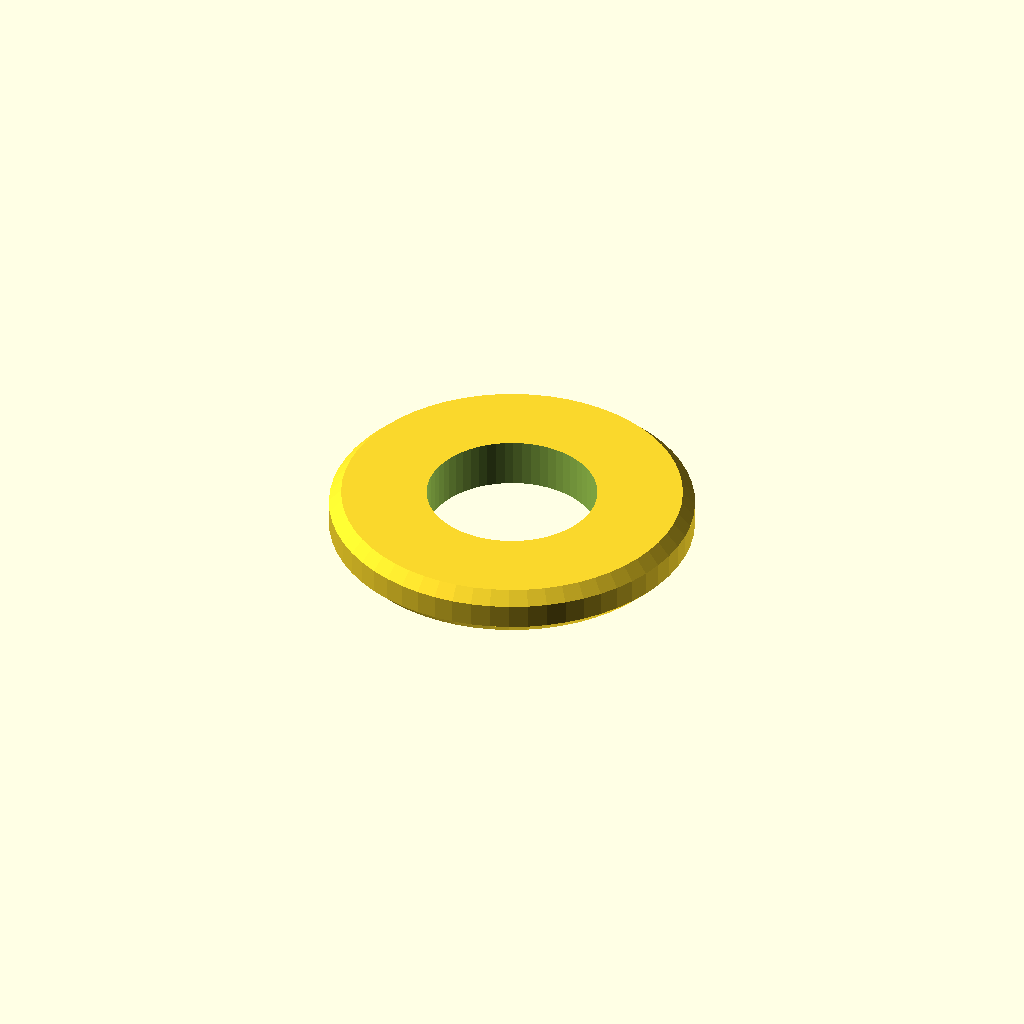
Cell 1: the model at its default parameters.
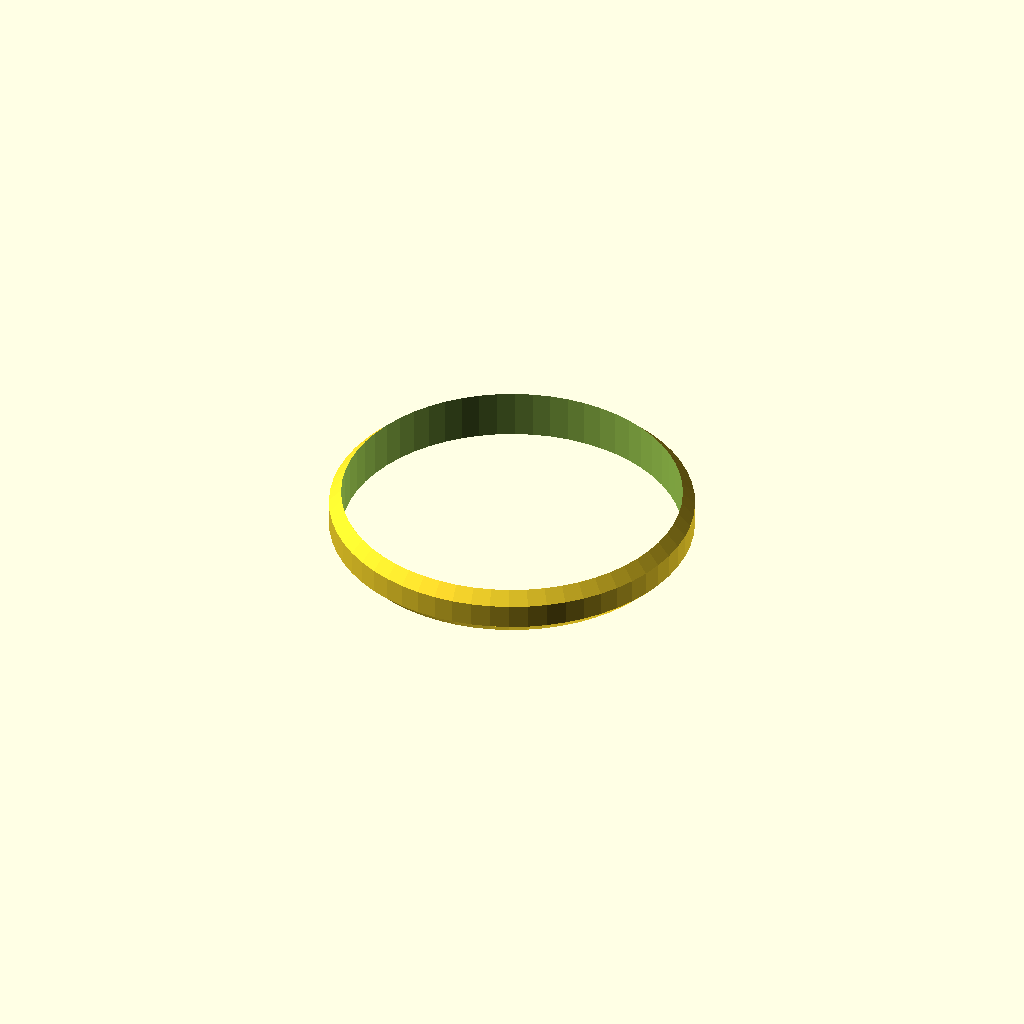
Cell 2 — inner_d set to 16.8, the other parameters unchanged.
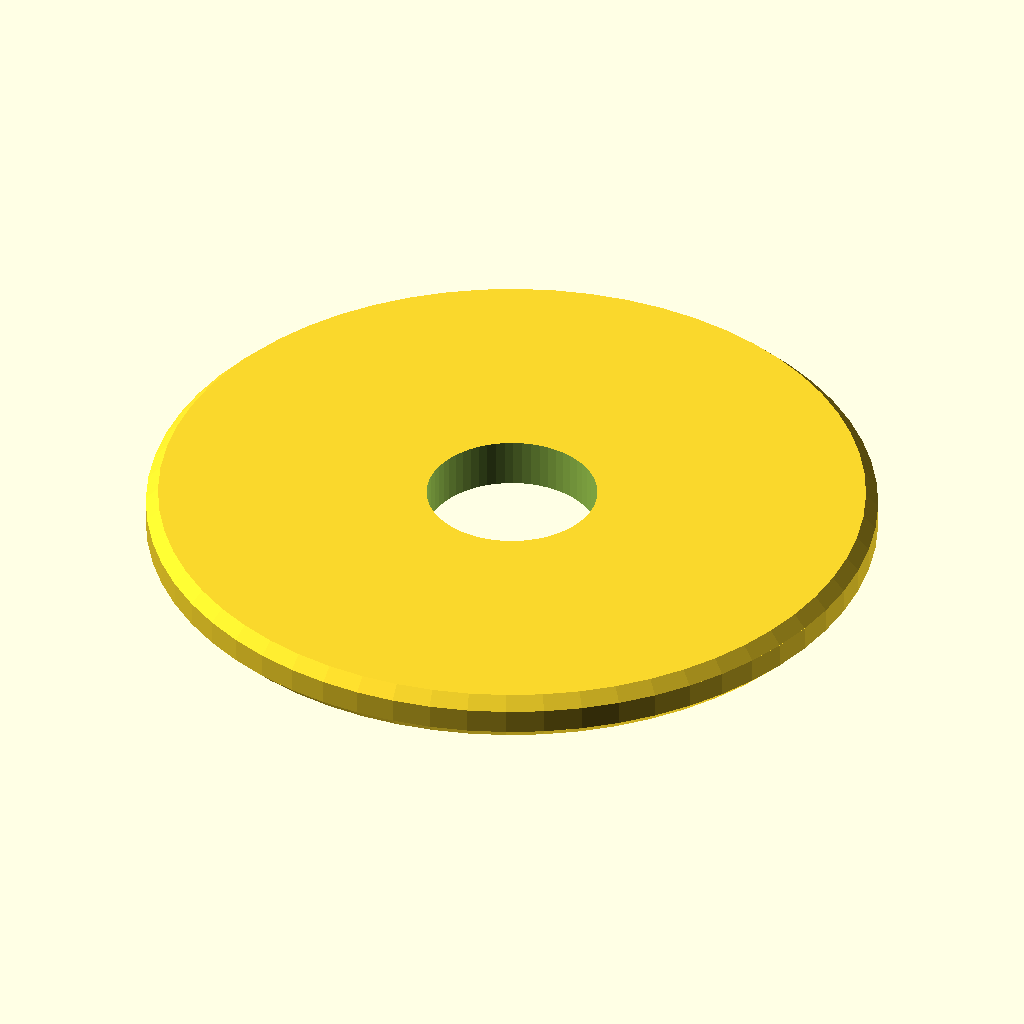
Cell 3 — outer_d set to 36, the other parameters unchanged.
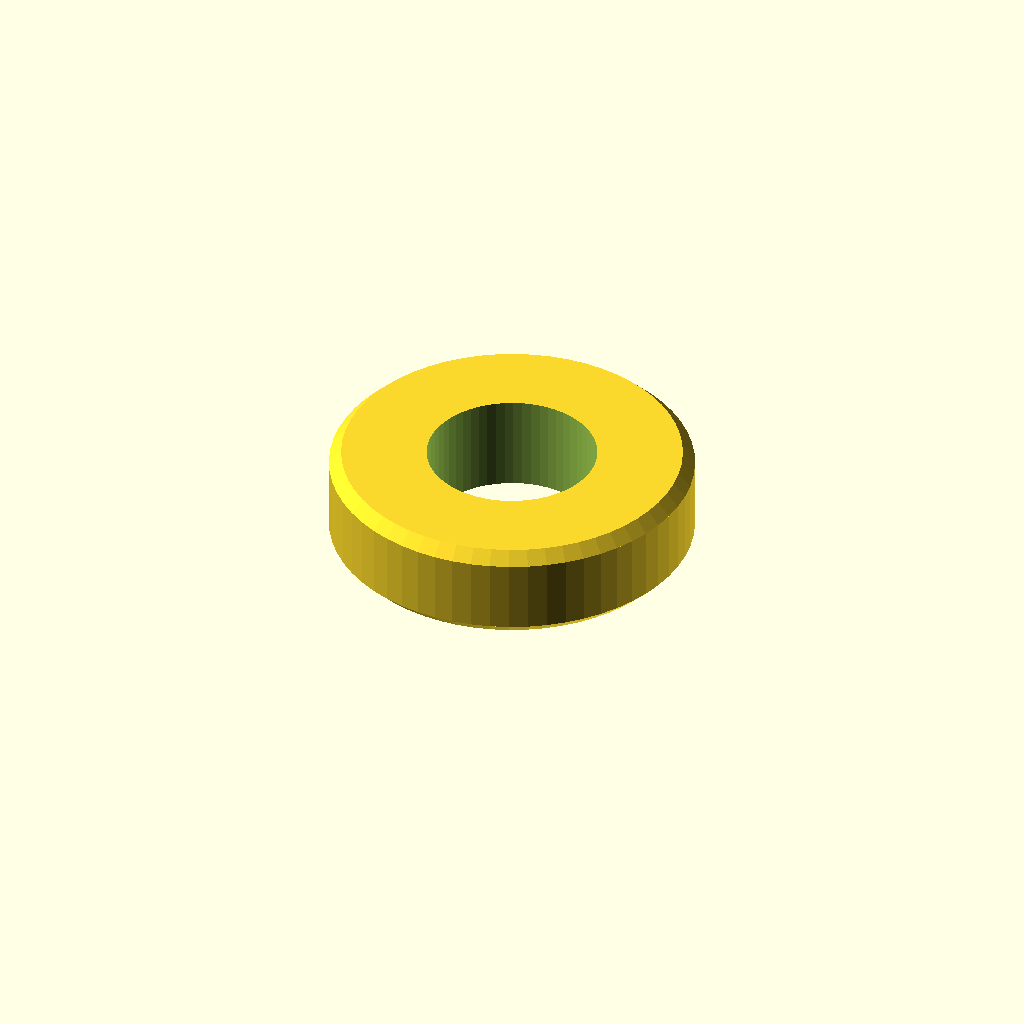
Cell 4: the same model with thickness = 4.8.
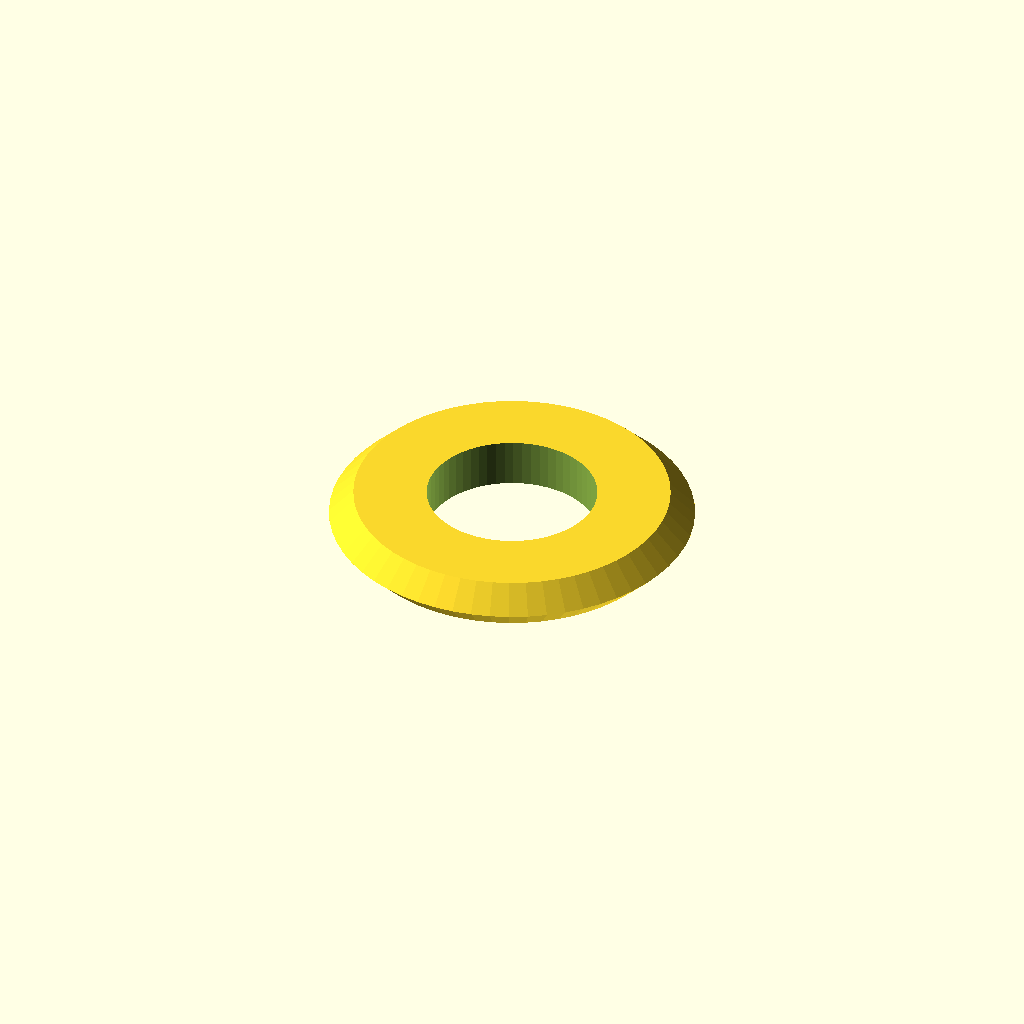
Cell 5: the same model with chamfer = 1.2.
All cells are drawn from one camera (rotation 55°, 0°, 25°, orthographic, colour scheme Cornfield), so only the parameter changes between them.
OpenSCAD source file optional_data/data/parts/part_0369.scad:
// Chamfered metric washer.
$fn = 60;
eps = 0.02;
inner_d = 8.4;
outer_d = 18;
thickness = 2.4;
chamfer = 0.6;
difference() {
    union() {
        cylinder(d1 = outer_d - 2 * chamfer, d2 = outer_d, h = chamfer);
        translate([0, 0, chamfer]) cylinder(d = outer_d, h = thickness - 2 * chamfer);
        translate([0, 0, thickness - chamfer]) cylinder(d1 = outer_d, d2 = outer_d - 2 * chamfer, h = chamfer);
    }
    translate([0, 0, -eps]) cylinder(d = inner_d, h = thickness + 2 * eps);
}
Parameter table extracted from the source (name, type, default, range or options):
eps: number, default 0.02
inner_d: number, default 8.4
outer_d: number, default 18
thickness: number, default 2.4
chamfer: number, default 0.6
